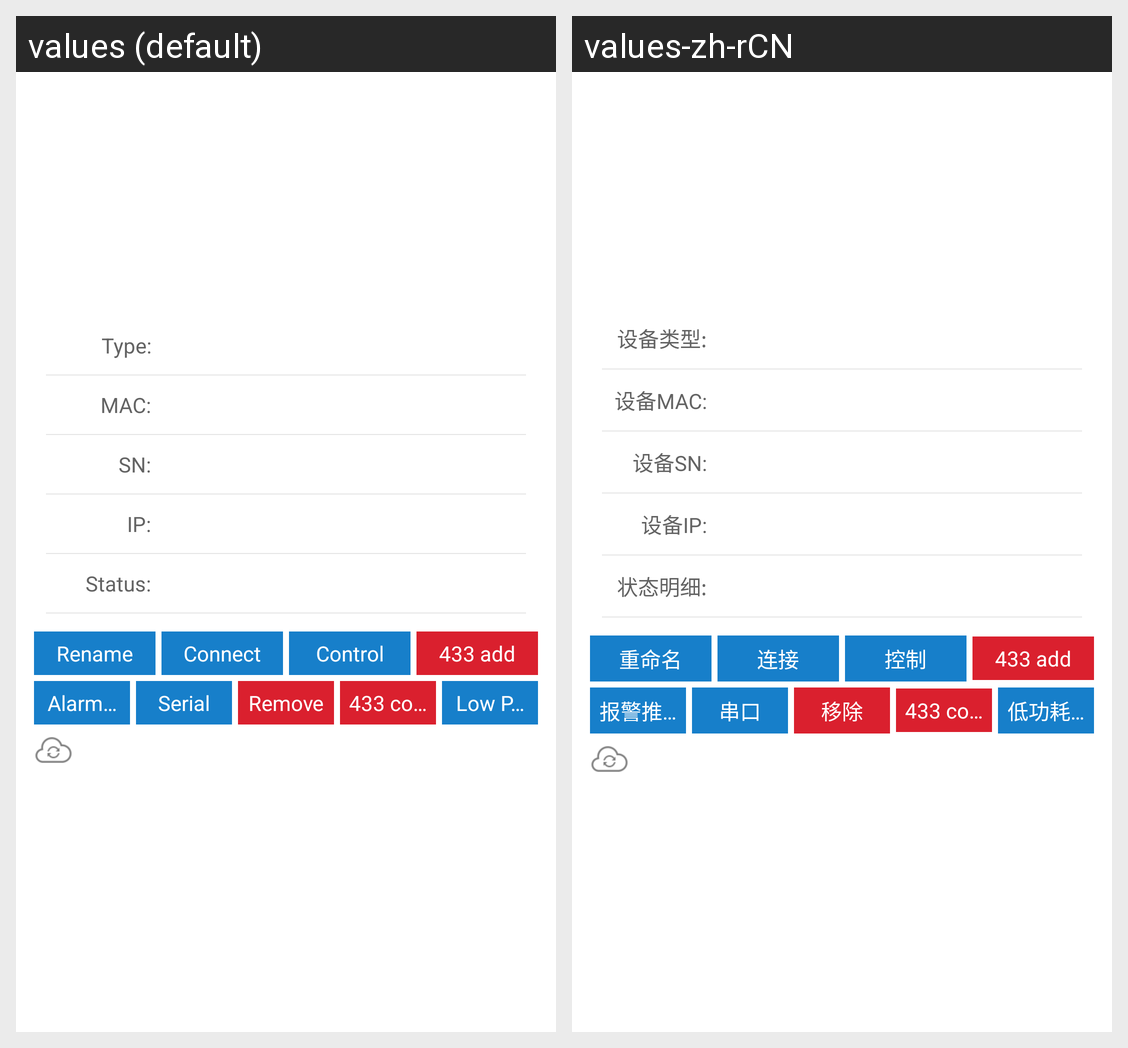

For this localized Android screen grid, give each drawn string resource with its value in every locale shown.
Android screen res/layout/layout_device_list_item_more.xml rendered under 2 locales, left to right: values (default), values-zh-rCN. Device: Nexus 5 (rendered at 1080×1920; each locale shown at half size, 540×960, under a caption strip naming it); theme AppTheme.
Strings drawn on this screen, with the default value and each locale's value (text and hints the layout hard-codes, and strings that could not be matched under every locale, appear in the picture but are not listed):

device_type
  values: Type:
  values-zh-rCN: 设备类型:

device_mac
  values: MAC:
  values-zh-rCN: 设备MAC:

device_sn
  values: SN:
  values-zh-rCN: 设备SN:

device_ip
  values: IP:
  values-zh-rCN: 设备IP:

device_staus_more
  values: Status:
  values-zh-rCN: 状态明细:

device_opt_rename
  values: Rename
  values-zh-rCN: 重命名

device_opt_connect
  values: Connect
  values-zh-rCN: 连接

device_opt_control
  values: Control
  values-zh-rCN: 控制

device_opt_433
  values: 433 add
  values-zh-rCN: 433 add  [not translated; the default value is used]

device_opt_alarm
  values: Alarm Push
  values-zh-rCN: 报警推送

device_opt_transcom
  values: Serial
  values-zh-rCN: 串口

device_opt_remove
  values: Remove
  values-zh-rCN: 移除

device_opt_433_setting
  values: 433 control
  values-zh-rCN: 433 control  [not translated; the default value is used]

low_power_dev
  values: Low Power Device
  values-zh-rCN: 低功耗设备
